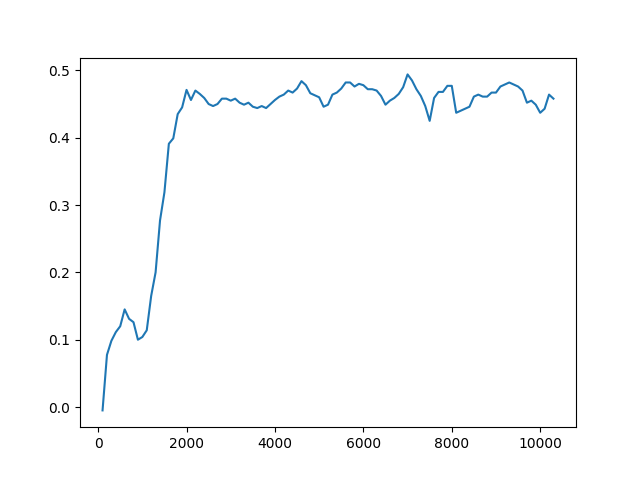

Data behind this chart, as committed beside it:
Timestep, Episode, Reward, Exploration
0, 0, 0.5, None
1, 0, 0.5, None
2, 0, 0.5, None
3, 0, -1, None
4, 1, 0.5, None
5, 1, 0.5, None
6, 1, -1, None
7, 1, -1, None
8, 1, 0.5, None
9, 2, -1, None
10, 2, 0.5, None
11, 2, 0.5, None
12, 2, 0.5, None
13, 2, -1, None
14, 3, 0.5, None
15, 3, -1, None
16, 3, -1, None
17, 3, 0.5, None
18, 3, 0.5, None
19, 4, 0.5, None
20, 4, 0.5, None
21, 4, 0.5, None
22, 4, -1, None
23, 4, -1, None
24, 5, 0.5, None
25, 5, 0.5, None
26, 5, -1, None
27, 5, 0.5, None
28, 5, 0.5, None
29, 6, 0.5, None
30, 6, 0.5, None
31, 6, 0.5, None
32, 6, 0.5, None
33, 6, 0.5, None
34, 7, 0.5, None
35, 7, 0.5, None
36, 7, -1, None
37, 7, -1, None
38, 7, 0.5, None
39, 8, 0.5, None
40, 8, 0.5, None
41, 8, 0.5, None
42, 8, -1, None
43, 8, 0.5, None
44, 9, 0.5, None
45, 9, -1, None
46, 9, -1, None
47, 10, 1, None
48, 10, 0.5, None
49, 11, 1, None
50, 11, 0.5, None
51, 11, 0.5, None
52, 11, 0.5, None
53, 11, -1, None
54, 12, 0.5, None
55, 12, 0.5, None
56, 12, -1, None
57, 12, 0.5, None
58, 12, -1, None
59, 13, 0.5, None
... 49,940 more rows
